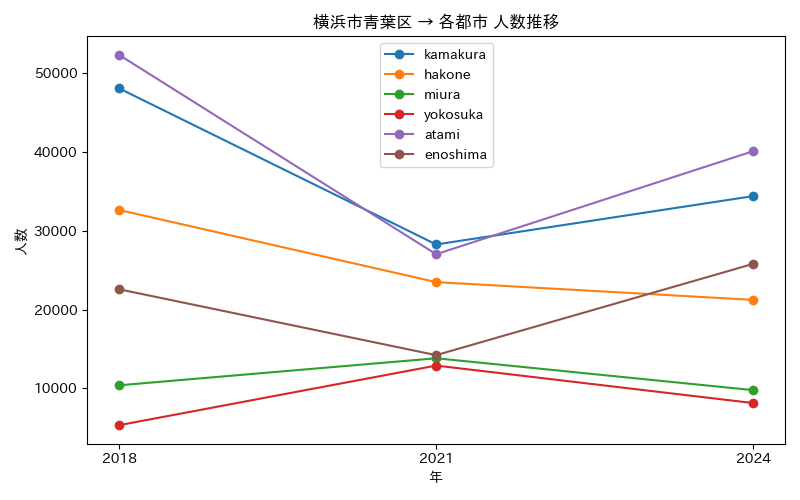

Values plotted in this chart, from the file beside it:
年, atami, enoshima, hakone, kamakura, miura, yokosuka
2018, 52336, 22578, 32646, 48088, 10383, 5317
2021, 27024, 14210, 23484, 28263, 13816, 12888
2024, 40111, 25803, 21227, 34403, 9768, 8126
